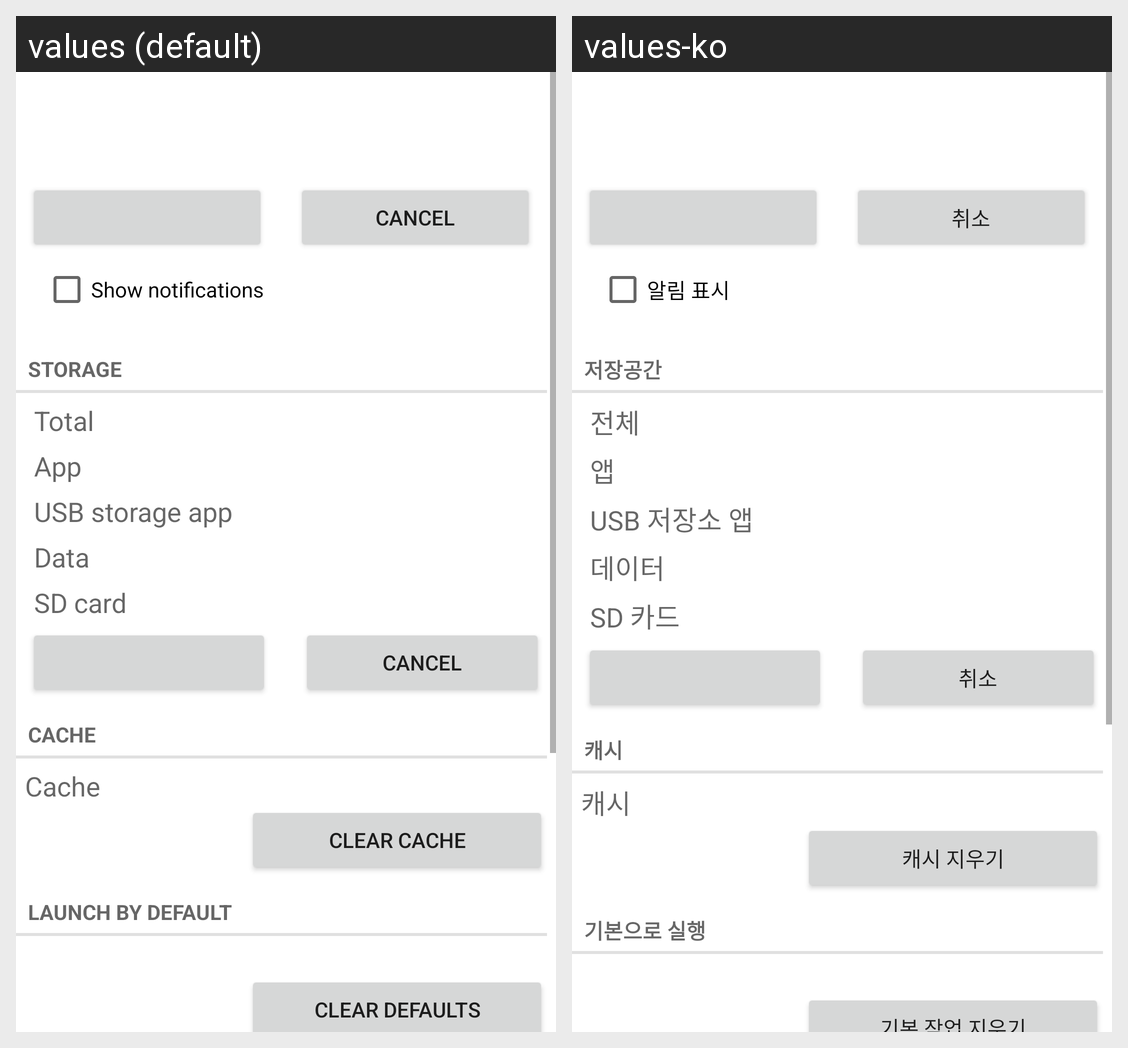

The Android screen above is rendered under two locales of the same app. Produce the string resources it draws, with the default and per-locale values.
Android screen res/layout/installed_app_details.xml rendered under 2 locales, left to right: values (default), values-ko. Device: Nexus 5 (rendered at 1080×1920; each locale shown at half size, 540×960, under a caption strip naming it); theme Theme.MaterialComponents.DayNight.NoActionBar.
Strings drawn on this screen, with the default value and each locale's value (text and hints the layout hard-codes, and strings that could not be matched under every locale, appear in the picture but are not listed):

app_notifications_switch_label
  values: Show notifications
  values-ko: 알림 표시

storage_label
  values: Storage
  values-ko: 저장공간

total_size_label
  values: Total
  values-ko: 전체

application_size_label
  values: App
  values-ko: 앱

external_code_size_label
  values: USB storage app
  values-ko: USB 저장소 앱

data_size_label
  values: Data
  values-ko: 데이터

external_data_size_label
  values: SD card
  values-ko: SD 카드

cache_header_label
  values: Cache
  values-ko: 캐시

cache_size_label
  values: Cache
  values-ko: 캐시

clear_cache_btn_text
  values: Clear cache
  values-ko: 캐시 지우기

auto_launch_label
  values: Launch by default
  values-ko: 기본으로 실행

clear_activities
  values: Clear defaults
  values-ko: 기본 작업 지우기

cancel
  values: Cancel
  values-ko: 취소
